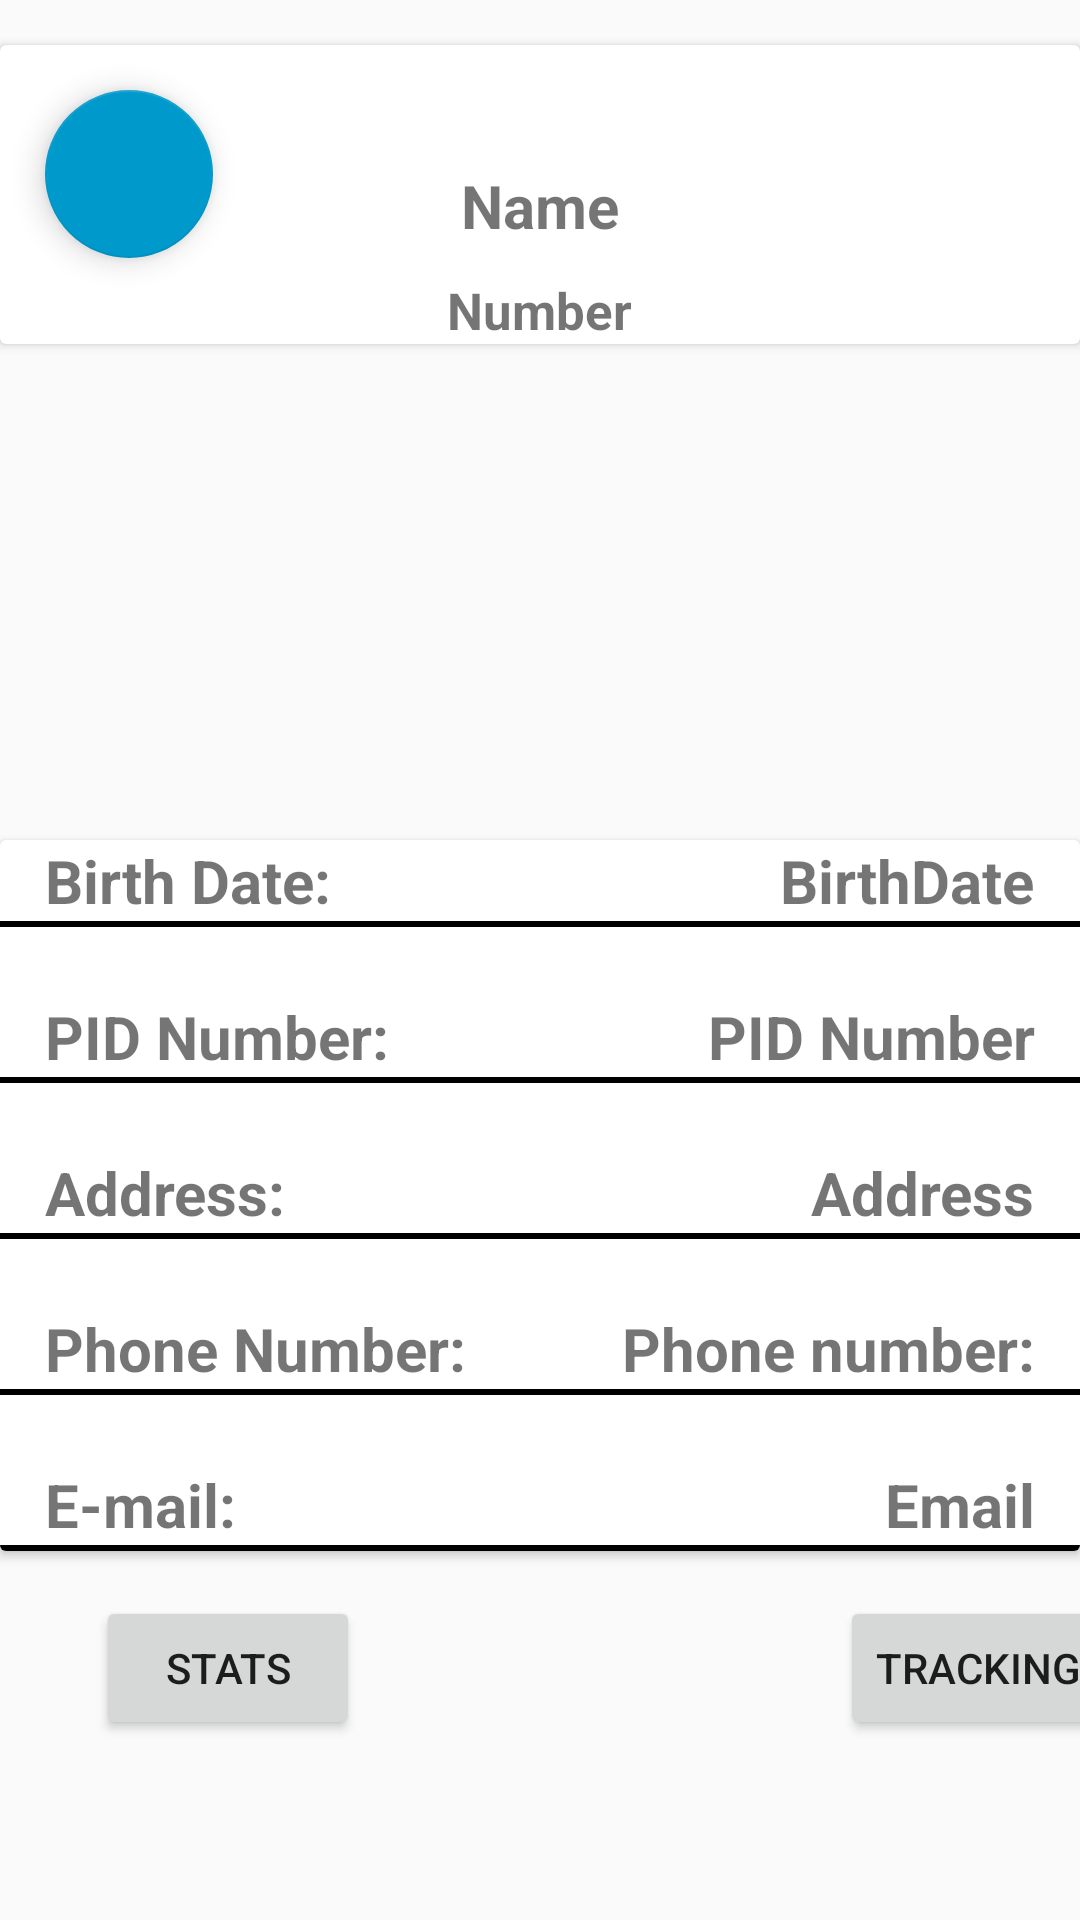

Android layout source for this screen:
<!-- AndroidManifest.xml: application theme Theme.AppCompat.Light.NoActionBar -->
<!-- res/layout/fragment_driver_info.xml -->
<?xml version="1.0" encoding="utf-8"?>
<FrameLayout xmlns:android="http://schemas.android.com/apk/res/android"
    xmlns:app="http://schemas.android.com/apk/res-auto"
    xmlns:tools="http://schemas.android.com/tools"
    android:layout_width="match_parent"
    android:layout_height="match_parent"
    tools:context=".DriverInfoFragment">

    <androidx.constraintlayout.widget.ConstraintLayout
        android:layout_width="match_parent"
        android:layout_height="match_parent">

        <androidx.cardview.widget.CardView
            android:layout_width="match_parent"
            android:layout_height="wrap_content"
            android:layout_marginTop="280dp"
            app:layout_constraintEnd_toEndOf="parent"
            app:layout_constraintStart_toStartOf="parent"
            app:layout_constraintTop_toTopOf="parent">

            <RelativeLayout
                android:layout_width="match_parent"
                android:layout_height="match_parent">

                <TextView
                    android:id="@+id/birthDateLabel"
                    android:layout_width="wrap_content"
                    android:layout_height="wrap_content"
                    android:layout_alignParentStart="true"
                    android:layout_marginStart="15dp"
                    android:text="Birth Date:"
                    android:textSize="20sp"
                    android:textStyle="bold" />

                <TextView
                    android:id="@+id/birthDateTextView"
                    android:layout_width="wrap_content"
                    android:layout_height="wrap_content"
                    android:layout_alignParentEnd="true"
                    android:layout_marginEnd="15dp"
                    android:text="BirthDate"
                    android:textSize="20sp"
                    android:textStyle="bold" />

                <View
                    android:layout_width="match_parent"
                    android:layout_height="2dp"
                    android:layout_below="@id/birthDateLabel"
                    android:background="@color/black" />

                <TextView
                    android:id="@+id/pidLabel"
                    android:layout_width="wrap_content"
                    android:layout_height="wrap_content"
                    android:layout_below="@id/birthDateLabel"
                    android:layout_alignParentStart="true"
                    android:layout_marginStart="15dp"
                    android:layout_marginTop="25dp"
                    android:text="PID Number: "
                    android:textSize="20sp"
                    android:textStyle="bold" />

                <TextView
                    android:id="@+id/pidTextView"
                    android:layout_width="wrap_content"
                    android:layout_height="wrap_content"
                    android:layout_below="@id/birthDateTextView"
                    android:layout_alignParentEnd="true"
                    android:layout_marginTop="25dp"
                    android:layout_marginEnd="15dp"
                    android:text="PID Number"
                    android:textSize="20sp"
                    android:textStyle="bold" />

                <View
                    android:layout_width="match_parent"
                    android:layout_height="2dp"
                    android:layout_below="@id/pidLabel"
                    android:background="@color/black" />

                <TextView
                    android:id="@+id/addressLabel"
                    android:layout_width="wrap_content"
                    android:layout_height="wrap_content"
                    android:layout_below="@id/pidLabel"
                    android:layout_alignParentStart="true"
                    android:layout_marginStart="15dp"
                    android:layout_marginTop="25dp"
                    android:text="Address:"
                    android:textSize="20sp"
                    android:textStyle="bold" />

                <TextView
                    android:id="@+id/addressTextView"
                    android:layout_width="wrap_content"
                    android:layout_height="wrap_content"
                    android:layout_below="@id/pidTextView"
                    android:layout_alignParentEnd="true"
                    android:layout_marginTop="25dp"
                    android:layout_marginEnd="15dp"
                    android:text="Address"
                    android:textSize="20sp"
                    android:textStyle="bold" />

                <View
                    android:layout_width="match_parent"
                    android:layout_height="2dp"
                    android:layout_below="@id/addressLabel"
                    android:background="@color/black" />

                <TextView
                    android:id="@+id/phoneNumberLabel"
                    android:layout_width="wrap_content"
                    android:layout_height="wrap_content"
                    android:layout_below="@id/addressLabel"
                    android:layout_alignParentStart="true"
                    android:layout_marginStart="15dp"
                    android:layout_marginTop="25dp"
                    android:text="Phone Number:"
                    android:textSize="20sp"
                    android:textStyle="bold" />

                <TextView
                    android:id="@+id/phoneNumberTextView"
                    android:layout_width="wrap_content"
                    android:layout_height="wrap_content"
                    android:layout_below="@id/addressTextView"
                    android:layout_alignParentEnd="true"
                    android:layout_marginTop="25dp"
                    android:layout_marginEnd="15dp"
                    android:text="Phone number:"
                    android:textSize="20sp"
                    android:textStyle="bold" />

                <View
                    android:layout_width="match_parent"
                    android:layout_height="2dp"
                    android:layout_below="@id/phoneNumberLabel"
                    android:background="@color/black" />

                <TextView
                    android:id="@+id/emailLabel"
                    android:layout_width="wrap_content"
                    android:layout_height="wrap_content"
                    android:layout_below="@id/phoneNumberLabel"
                    android:layout_alignParentStart="true"
                    android:layout_marginStart="15dp"
                    android:layout_marginTop="25dp"
                    android:text="E-mail:"
                    android:textSize="20sp"
                    android:textStyle="bold" />

                <TextView
                    android:id="@+id/emailTextView"
                    android:layout_width="wrap_content"
                    android:layout_height="wrap_content"
                    android:layout_below="@id/phoneNumberTextView"
                    android:layout_alignParentEnd="true"
                    android:layout_marginTop="25dp"
                    android:layout_marginEnd="15dp"
                    android:text="Email"
                    android:textSize="20sp"
                    android:textStyle="bold" />

                <View
                    android:layout_width="match_parent"
                    android:layout_height="2dp"
                    android:layout_below="@id/emailLabel"
                    android:background="@color/black" />

            </RelativeLayout>
        </androidx.cardview.widget.CardView>

        <com.google.android.material.floatingactionbutton.FloatingActionButton
            android:id="@+id/floatingActionButton"
            android:layout_width="wrap_content"
            android:layout_height="wrap_content"
            android:layout_marginStart="15dp"
            android:layout_marginTop="30dp"
            android:clickable="true"
            android:contentDescription="Back to List"
            android:src="@drawable/ic_baseline_arrow_back_24"
            app:backgroundTint="@android:color/holo_blue_dark"
            app:layout_constraintStart_toStartOf="parent"
            app:layout_constraintTop_toTopOf="parent" />

        <Button
            android:id="@+id/trackingButton"
            android:layout_width="wrap_content"
            android:layout_height="wrap_content"
            android:layout_marginStart="280dp"
            android:layout_marginTop="532dp"
            android:text="Tracking"
            app:layout_constraintStart_toStartOf="parent"
            app:layout_constraintTop_toTopOf="parent" />

        <Button
            android:id="@+id/button3"
            android:layout_width="wrap_content"
            android:layout_height="wrap_content"
            android:layout_marginStart="32dp"
            android:layout_marginTop="532dp"
            android:text="Stats"
            app:layout_constraintStart_toStartOf="parent"
            app:layout_constraintTop_toTopOf="parent" />

        <androidx.cardview.widget.CardView
            android:layout_width="match_parent"
            android:layout_height="wrap_content"
            android:layout_marginTop="15dp"
            app:layout_constraintTop_toTopOf="parent"
            tools:layout_editor_absoluteX="1dp"
            tools:layout_editor_absoluteY="112dp">

            <RelativeLayout
                android:layout_width="match_parent"
                android:layout_height="match_parent">

                <TextView
                    android:id="@+id/drivenTruckNumber"
                    android:layout_width="wrap_content"
                    android:layout_height="wrap_content"
                    android:layout_below="@+id/nameTextView"
                    android:layout_centerHorizontal="true"
                    android:layout_marginTop="10dp"
                    android:text="Number"
                    android:textSize="17sp"
                    android:textStyle="bold" />

                <TextView
                    android:id="@+id/nameTextView"
                    android:layout_width="wrap_content"
                    android:layout_height="wrap_content"
                    android:layout_below="@+id/profilePhoto"
                    android:layout_centerHorizontal="true"
                    android:layout_marginTop="25dp"
                    android:text="Name"
                    android:textSize="20sp"
                    android:textStyle="bold" />

                <ImageView
                    android:id="@+id/profilePhoto"
                    android:layout_width="wrap_content"
                    android:layout_height="wrap_content"
                    android:layout_centerHorizontal="true"
                    android:layout_marginTop="15dp"
                    tools:src="@tools:sample/avatars" />

            </RelativeLayout>
        </androidx.cardview.widget.CardView>

    </androidx.constraintlayout.widget.ConstraintLayout>

</FrameLayout>
<!-- resources referenced by this layout -->
<resources>
  <color name="black">#FF000000</color>
</resources>
